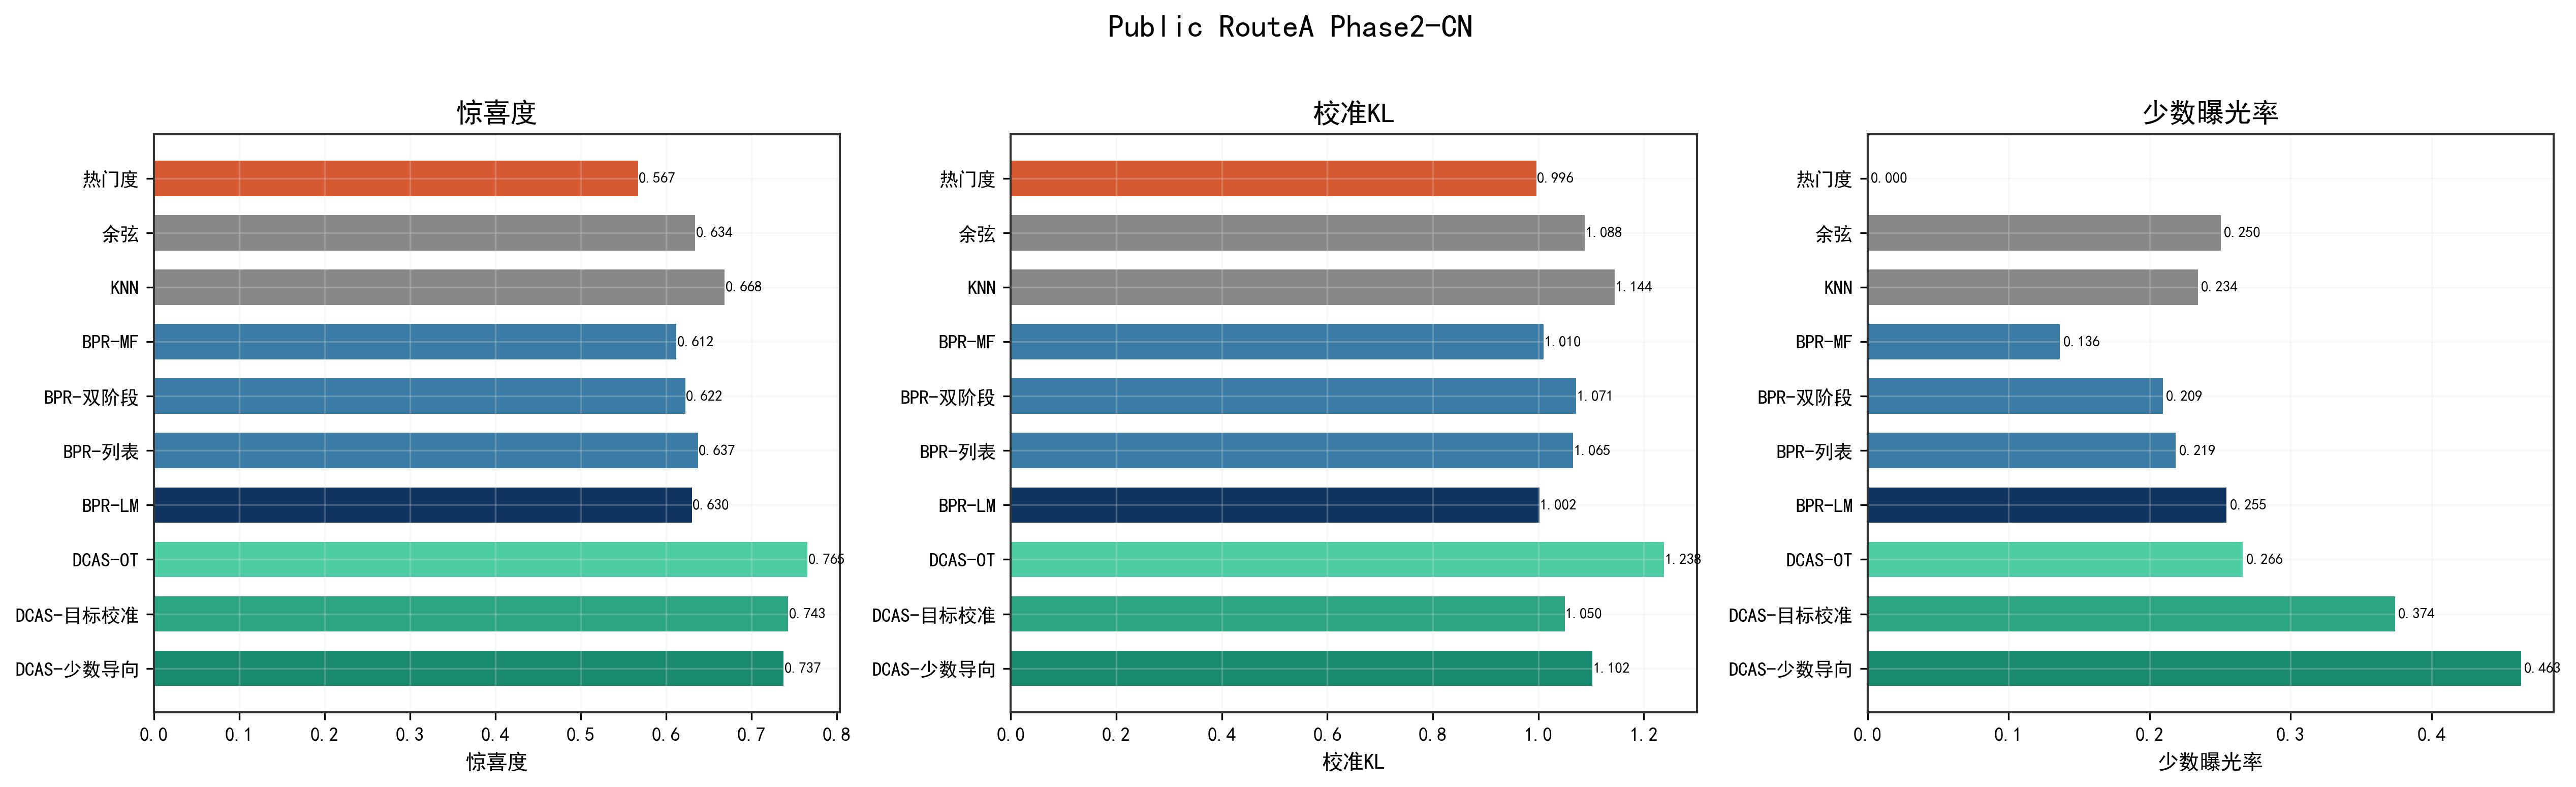

The file beside this chart, header and first rows:
method, serendipity_mean, cultural_calibration_kl_mean, minority_exposure_at_k_mean
popularity, 0.5668, 0.9961, 0.0
cosine, 0.6339, 1.088, 0.2505
knn, 0.6684, 1.144, 0.2342
bpr_mf, 0.6116, 1.01, 0.1364
bpr_two_stage_hybrid, 0.6223, 1.071, 0.2094
bpr_listwise_hybrid, 0.6371, 1.065, 0.2186
bpr_lambdamart_hybrid, 0.63, 1.002, 0.2547
dcas_full_ot, 0.7653, 1.238, 0.2661
dcas_full_ot_calibrated_target, 0.7429, 1.05, 0.3741
dcas_full_ot_calibrated_minor, 0.7372, 1.102, 0.4634
